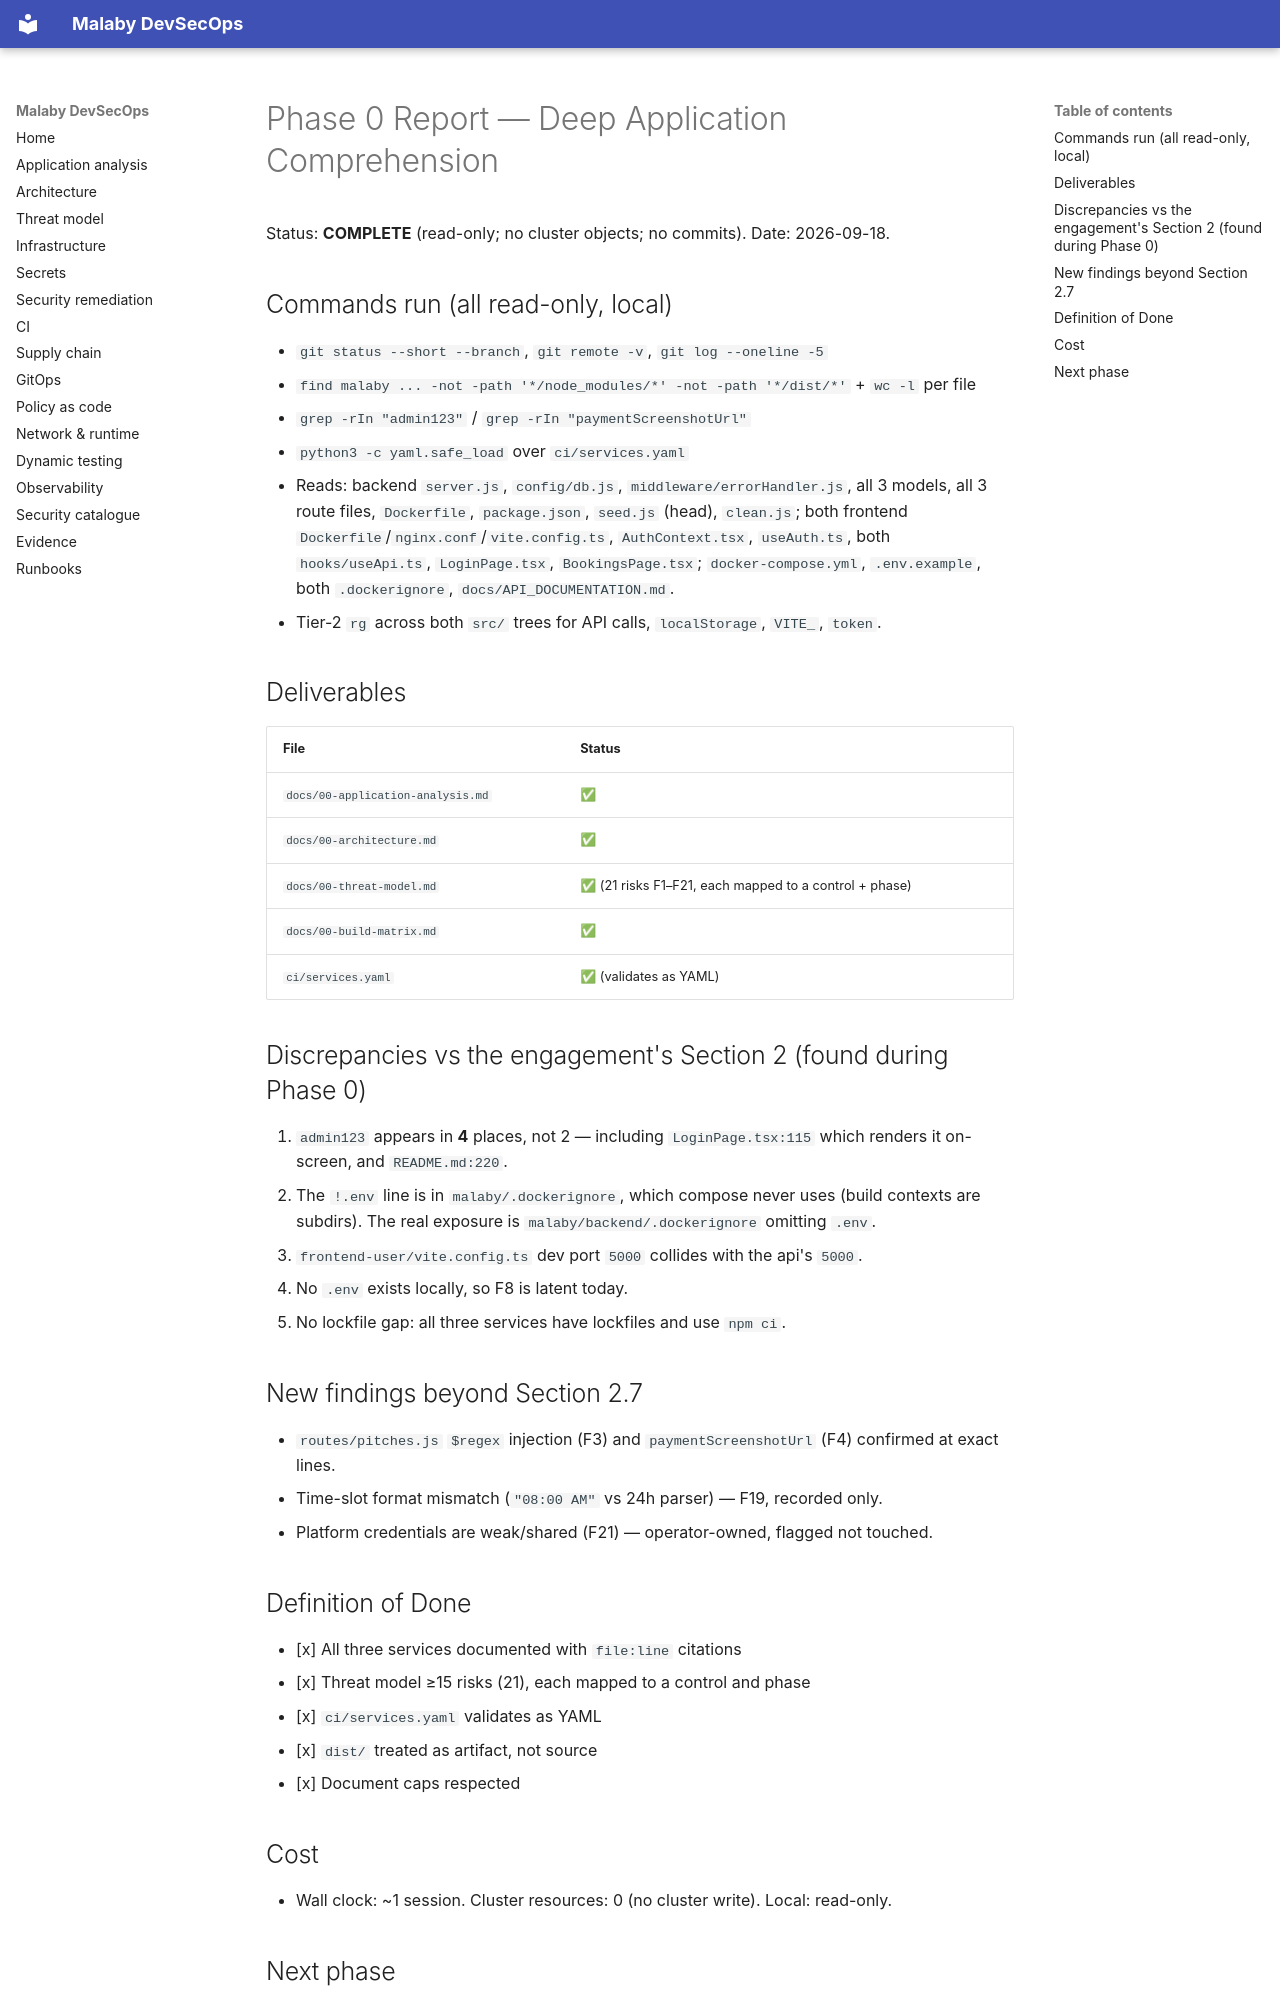

repository: MinaC4/Mal3aby · page: phases/PHASE-0-REPORT/index.html · generator: mkdocs

# Phase 0 Report — Deep Application Comprehension

Status: **COMPLETE** (read-only; no cluster objects; no commits).
Date: 2026-09-18.

## Commands run (all read-only, local)
- `git status --short --branch`, `git remote -v`, `git log --oneline -5`
- `find malaby ... -not -path '*/node_modules/*' -not -path '*/dist/*'` + `wc -l` per file
- `grep -rIn "admin123"` / `grep -rIn "paymentScreenshotUrl"`
- `python3 -c yaml.safe_load` over `ci/services.yaml`
- Reads: backend `server.js`, `config/db.js`, `middleware/errorHandler.js`, all 3 models,
  all 3 route files, `Dockerfile`, `package.json`, `seed.js` (head), `clean.js`;
  both frontend `Dockerfile`/`nginx.conf`/`vite.config.ts`, `AuthContext.tsx`, `useAuth.ts`,
  both `hooks/useApi.ts`, `LoginPage.tsx`, `BookingsPage.tsx`; `docker-compose.yml`, `.env.example`,
  both `.dockerignore`, `docs/API_DOCUMENTATION.md`.
- Tier-2 `rg` across both `src/` trees for API calls, `localStorage`, `VITE_`, `token`.

## Deliverables
| File | Status |
|---|---|
| `docs/00-application-analysis.md` | ✅ |
| `docs/00-architecture.md` | ✅ |
| `docs/00-threat-model.md` | ✅ (21 risks F1–F21, each mapped to a control + phase) |
| `docs/00-build-matrix.md` | ✅ |
| `ci/services.yaml` | ✅ (validates as YAML) |

## Discrepancies vs the engagement's Section 2 (found during Phase 0)
1. `admin123` appears in **4** places, not 2 — including `LoginPage.tsx:115` which renders it on-screen,
   and `README.md:220`.
2. The `!.env` line is in `malaby/.dockerignore`, which compose never uses (build contexts are subdirs).
   The real exposure is `malaby/backend/.dockerignore` omitting `.env`.
3. `frontend-user/vite.config.ts` dev port `5000` collides with the api's `5000`.
4. No `.env` exists locally, so F8 is latent today.
5. No lockfile gap: all three services have lockfiles and use `npm ci`.

## New findings beyond Section 2.7
- `routes/pitches.js` `$regex` injection (F3) and `paymentScreenshotUrl` (F4) confirmed at exact lines.
- Time-slot format mismatch (`"08:00 AM"` vs 24h parser) — F19, recorded only.
- Platform credentials are weak/shared (F21) — operator-owned, flagged not touched.

## Definition of Done
- [x] All three services documented with `file:line` citations
- [x] Threat model ≥15 risks (21), each mapped to a control and phase
- [x] `ci/services.yaml` validates as YAML
- [x] `dist/` treated as artifact, not source
- [x] Document caps respected

## Cost
- Wall clock: ~1 session. Cluster resources: 0 (no cluster write). Local: read-only.
